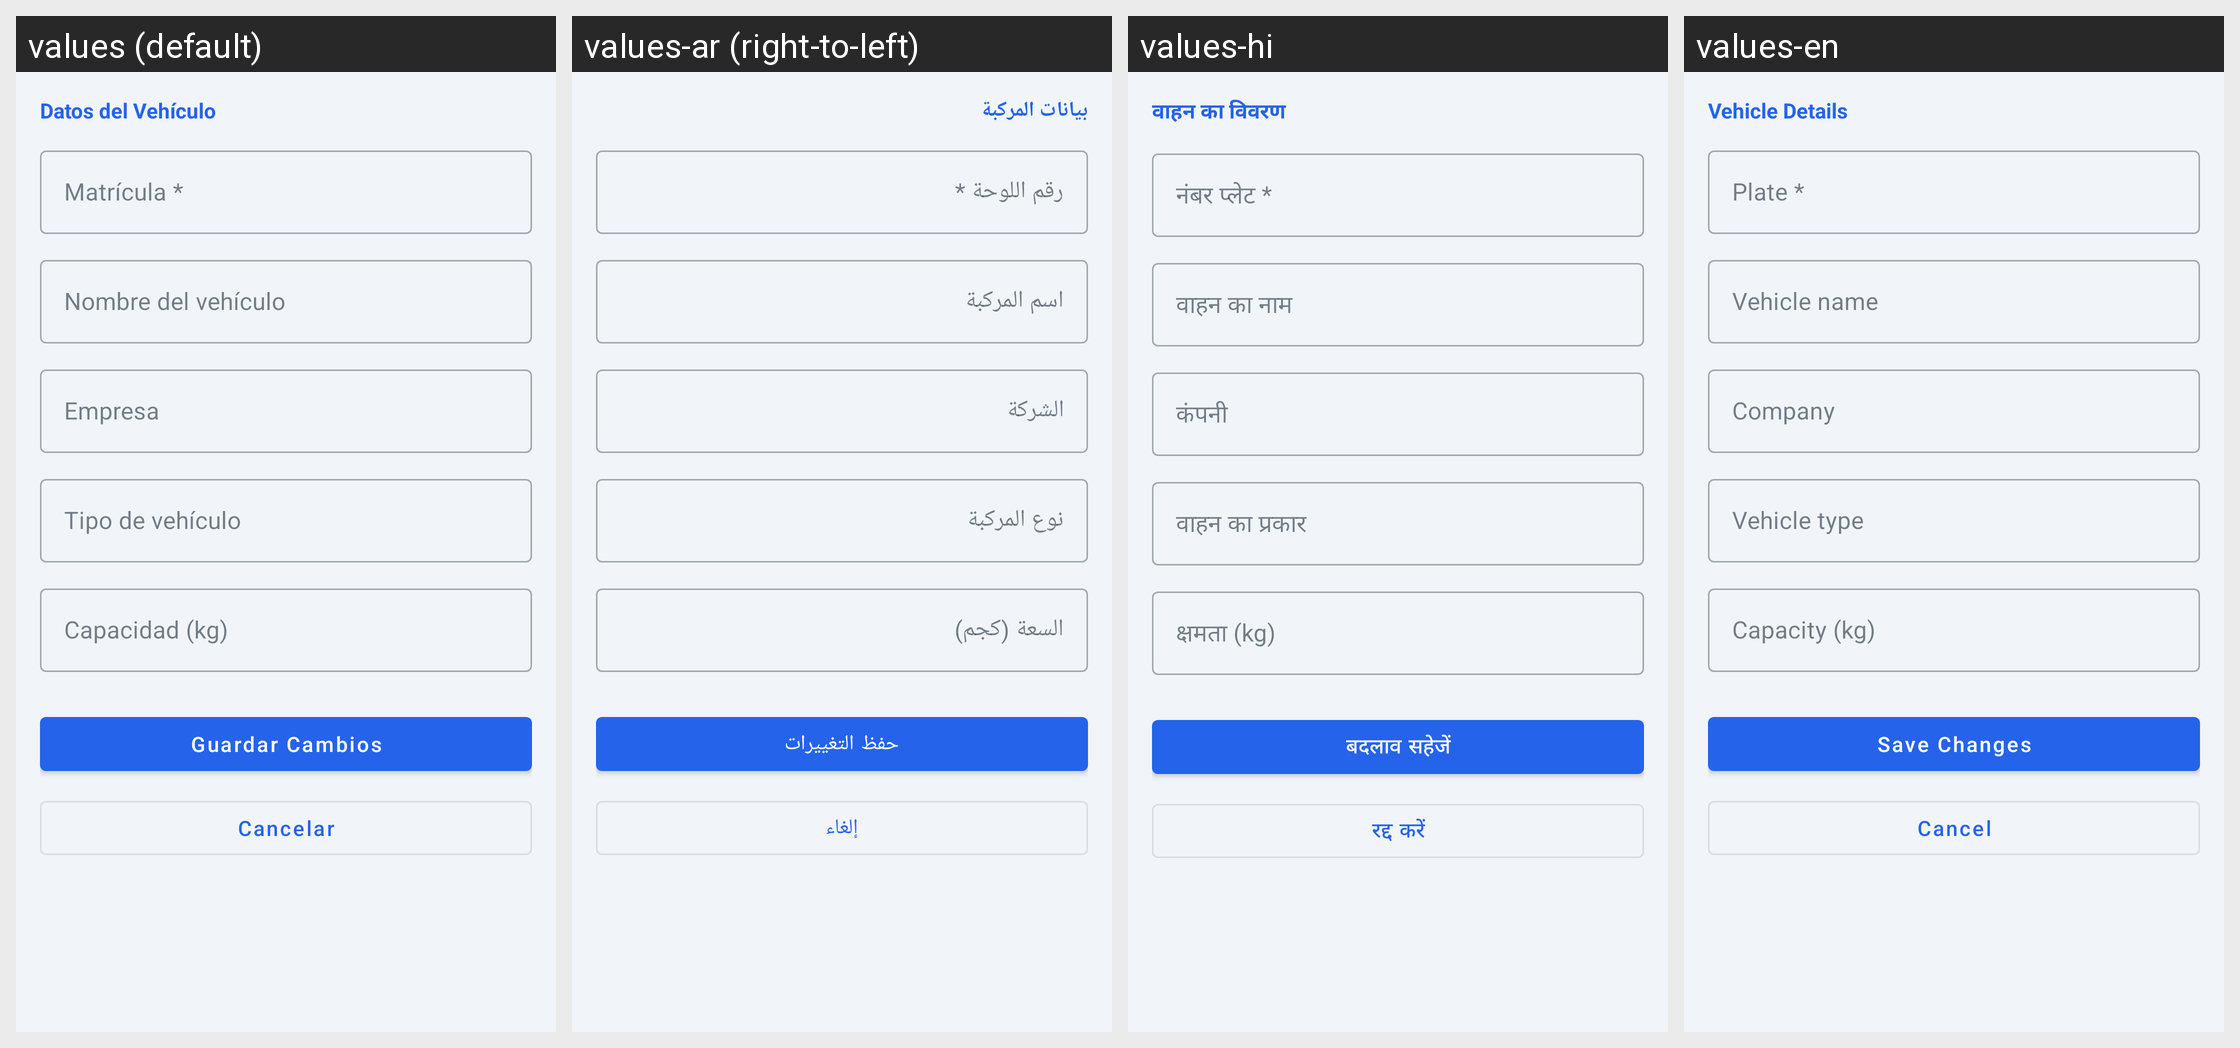

Locale-by-locale string values for the Android screen shown in this grid:
Android screen res/layout/fragment_edit_vehicle.xml rendered under 4 locales, left to right: values (default), values-ar (right-to-left), values-hi, values-en. Device: Nexus 5 (rendered at 1080×1920; each locale shown at half size, 540×960, under a caption strip naming it); theme Theme.Atlas.
Other locales in the repository, not shown: values-fr, values-zh.
Strings drawn on this screen, with the default value and each locale's value (text and hints the layout hard-codes, and strings that could not be matched under every locale, appear in the picture but are not listed):

new_vehicle_section_details
  values: Datos del Vehículo
  values-ar: بيانات المركبة
  values-hi: वाहन का विवरण
  values-en: Vehicle Details

new_vehicle_field_plate
  values: Matrícula *
  values-ar: رقم اللوحة *
  values-hi: नंबर प्लेट *
  values-en: Plate *

new_vehicle_field_name
  values: Nombre del vehículo
  values-ar: اسم المركبة
  values-hi: वाहन का नाम
  values-en: Vehicle name

new_vehicle_field_company
  values: Empresa
  values-ar: الشركة
  values-hi: कंपनी
  values-en: Company

new_vehicle_field_type
  values: Tipo de vehículo
  values-ar: نوع المركبة
  values-hi: वाहन का प्रकार
  values-en: Vehicle type

new_vehicle_field_capacity
  values: Capacidad (kg)
  values-ar: السعة (كجم)
  values-hi: क्षमता (kg)
  values-en: Capacity (kg)

edit_vehicle_btn_update
  values: Guardar Cambios
  values-ar: حفظ التغييرات
  values-hi: बदलाव सहेजें
  values-en: Save Changes

edit_vehicle_btn_cancel
  values: Cancelar
  values-ar: إلغاء
  values-hi: रद्द करें
  values-en: Cancel
